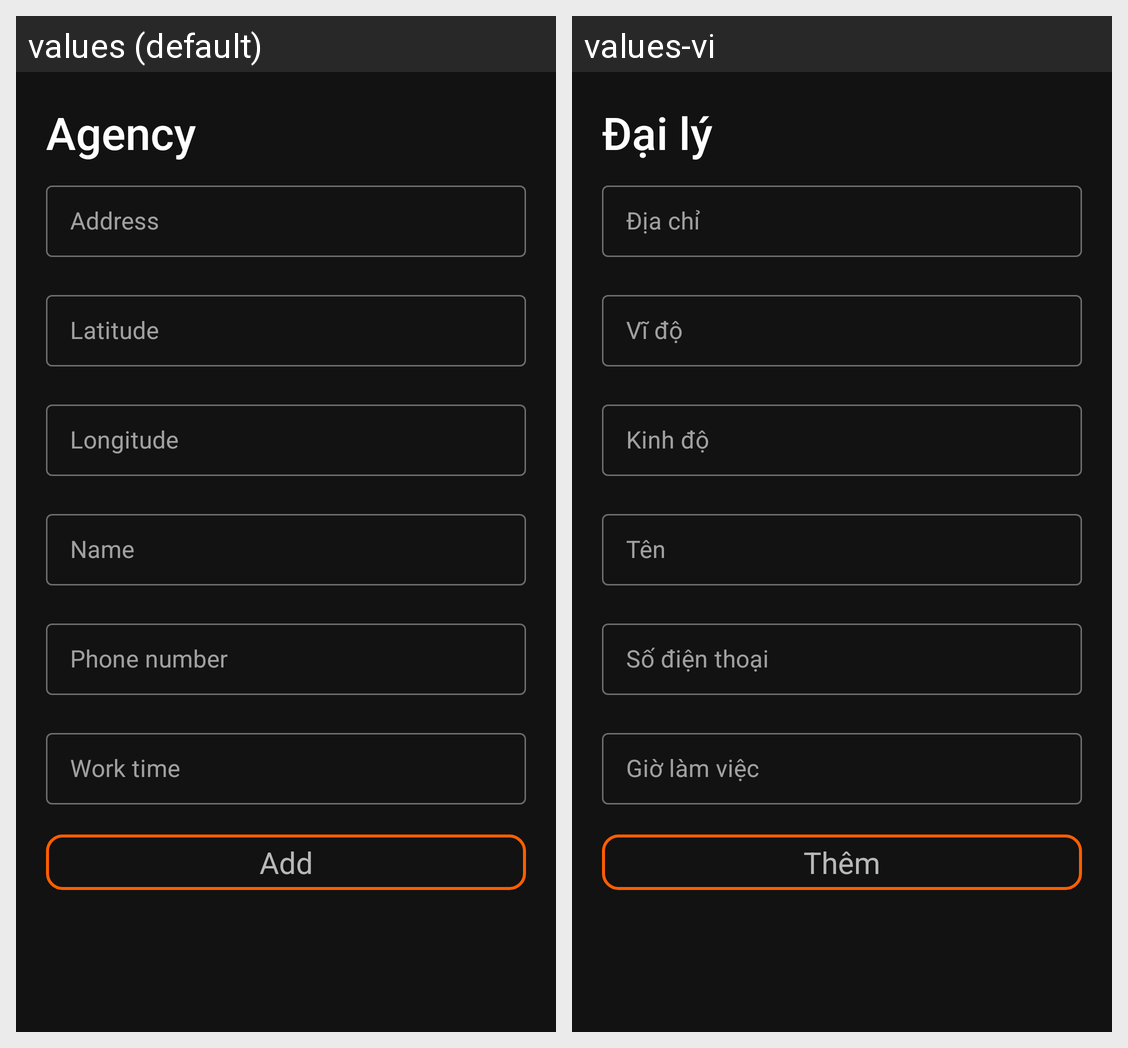

This grid shows one Android layout under two languages. Give, for every string resource on the screen, its name, the default text and each shown locale's text.
Android screen res/layout/fragment_add_agency_sheet.xml rendered under 2 locales, left to right: values (default), values-vi. Device: Nexus 5 (rendered at 1080×1920; each locale shown at half size, 540×960, under a caption strip naming it); theme Theme.MyVHC.
Strings drawn on this screen, with the default value and each locale's value (text and hints the layout hard-codes, and strings that could not be matched under every locale, appear in the picture but are not listed):

agency
  values: Agency
  values-vi: Đại lý

address
  values: Address
  values-vi: Địa chỉ

latitude
  values: Latitude
  values-vi: Vĩ độ

longitude
  values: Longitude
  values-vi: Kinh độ

name
  values: Name
  values-vi: Tên

phone_number
  values: Phone number
  values-vi: Số điện thoại

work_time
  values: Work time
  values-vi: Giờ làm việc

add
  values: Add
  values-vi: Thêm
